Run: headless pygame with SDL's dummy video driver; simulated clock (each Clock.tick advances the game by its frame time, no real sleeping); random seed 0; keys injected as events and as key.get_pressed() state; no mouse input.
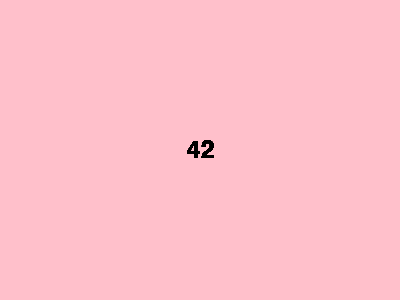
Frame 1 of 4 · flips 1–60 · no input
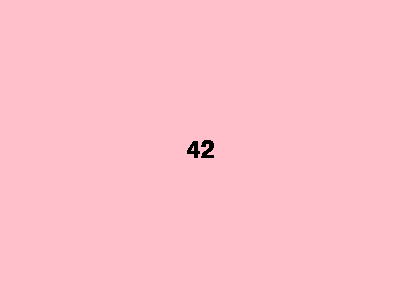
Frame 2 of 4 · flips 61–180 · tapped SPACE, RETURN · held RIGHT (→), D
Frame 3 of 4 · flips 181–300 · held DOWN (↓), S · screen unchanged from frame 2, image omitted
Frame 4 of 4 · flips 301–420 · held LEFT (←), A, UP (↑), W · screen unchanged from frame 3, image omitted

The pygame program that drew these frames:

import pygame

class test:
    def __init__(self):
        pygame.init()
        self.screen = pygame.display.set_mode((400, 300))
        self.screen.fill((255, 192, 203))
        pygame.display.flip()

    def updateUi(self):
        font = pygame.font.Font(None, 36)
        text = font.render("42", True, (0, 0, 0))
        text_rect = text.get_rect(center=(200, 150))
        self.screen.blit(text, text_rect)
        pygame.display.flip()
    
    def step(self):
        self.updateUi()
        print("works")

if __name__ == "__main__":
    theTest = test()
    while True:
        theTest.step()
